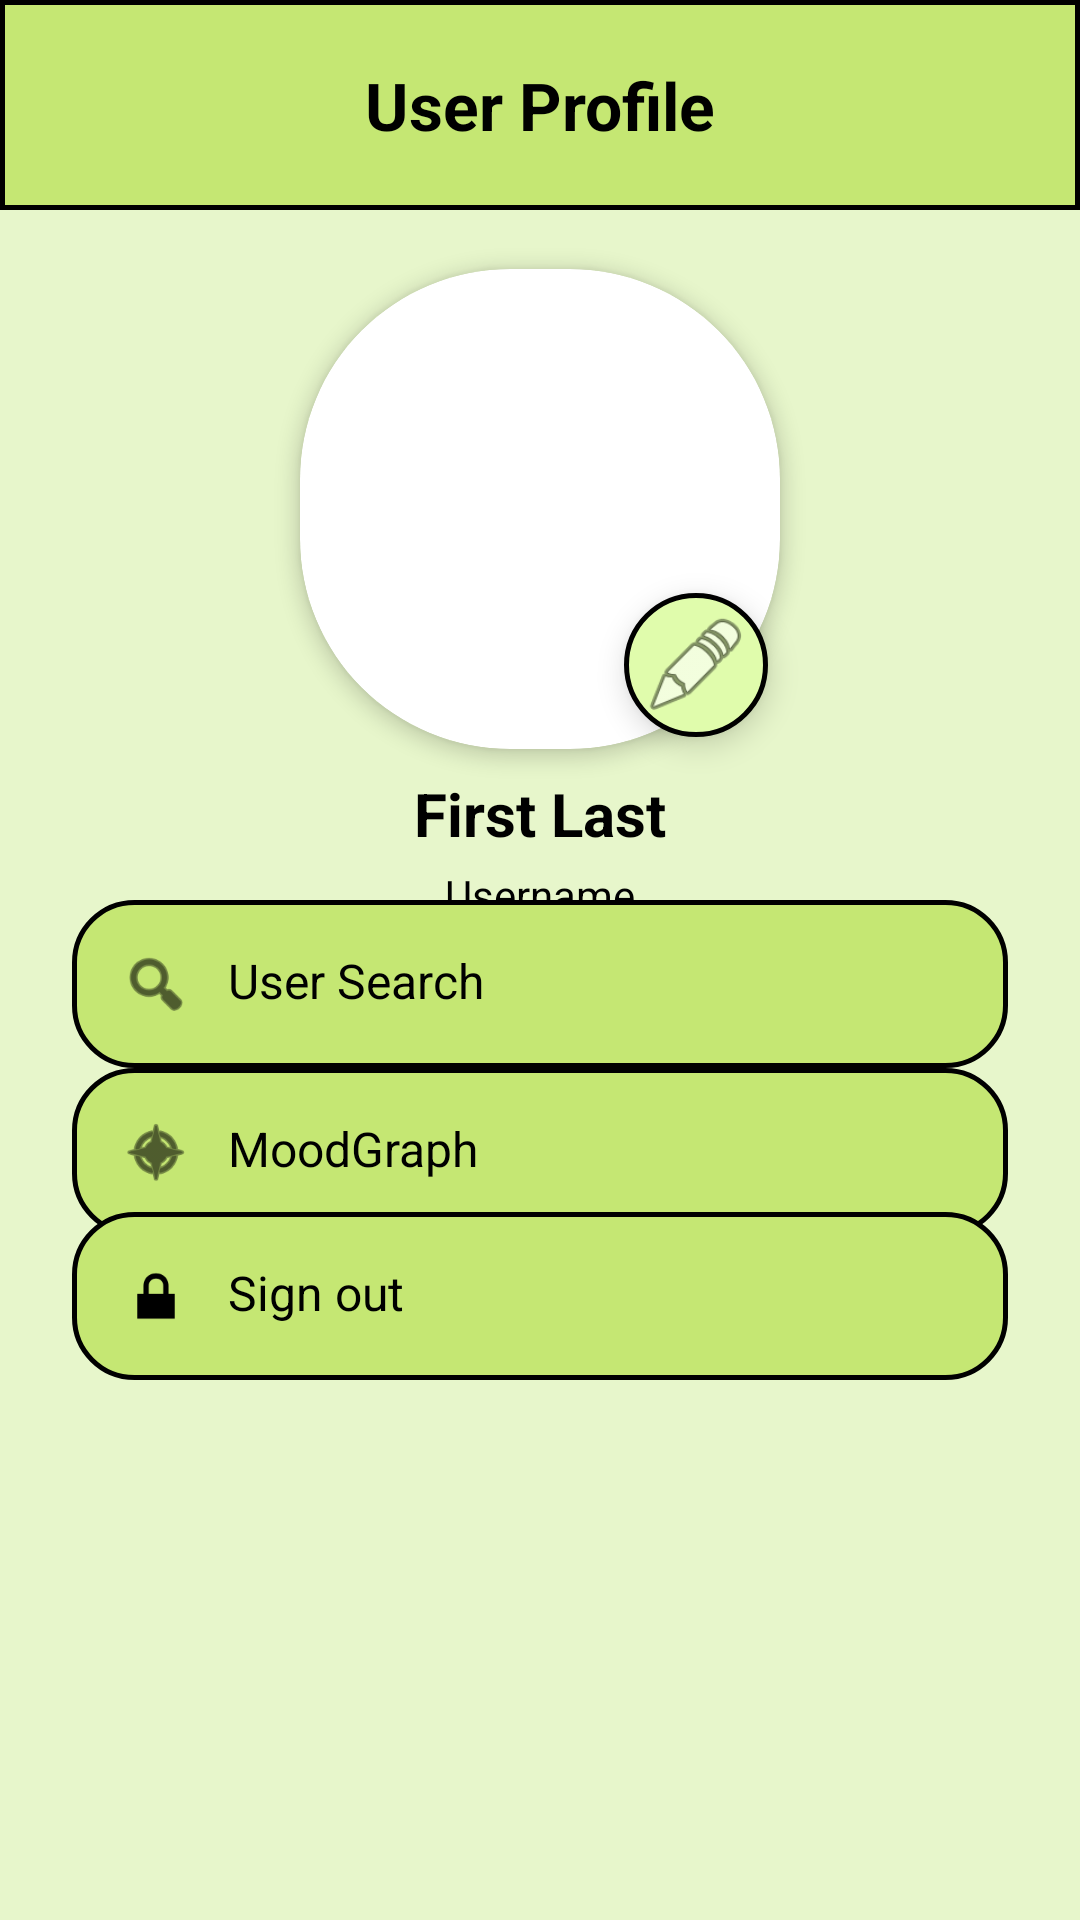

This screen was rendered from an Android layout file. Write that file and the resources it references.
<!-- AndroidManifest.xml: application theme Theme.Superior_Intelligence -->
<!-- res/layout/profile_page.xml -->
<?xml version="1.0" encoding="utf-8"?>
<androidx.constraintlayout.widget.ConstraintLayout xmlns:android="http://schemas.android.com/apk/res/android"
    xmlns:app="http://schemas.android.com/apk/res-auto"
    xmlns:tools="http://schemas.android.com/tools"
    android:layout_width="match_parent"
    android:layout_height="match_parent"
    android:id="@+id/profile"
    android:background="@color/backgroundGreen">

    
    <androidx.appcompat.widget.Toolbar
        android:id="@+id/profile_toolbar"
        android:layout_width="match_parent"
        android:layout_height="70dp"
        android:background="@drawable/toolbar_background"
        android:foregroundTint="#4CAF50"
        app:layout_constraintEnd_toEndOf="parent"
        app:layout_constraintStart_toStartOf="parent"
        app:layout_constraintTop_toTopOf="parent" />

    
    <TextView
        android:id="@+id/header_title"
        android:layout_width="wrap_content"
        android:layout_height="wrap_content"
        android:text="@string/user_profile_header_title"
        android:textSize="22sp"
        android:textStyle="bold"
        android:textColor="@color/black"
        app:layout_constraintTop_toTopOf="@id/profile_toolbar"
        app:layout_constraintBottom_toBottomOf="@id/profile_toolbar"
        app:layout_constraintStart_toStartOf="parent"
        app:layout_constraintEnd_toEndOf="parent"/>

    
    <ImageButton
        android:id="@+id/profile_back_button"
        android:clickable="true"
        android:focusable="true"
        android:layout_width="48dp"
        android:layout_height="48dp"
        android:layout_marginStart="10dp"
        android:background="?attr/selectableItemBackgroundBorderless"
        android:contentDescription="@string/content_desc_back_icon"
        android:scaleType="fitCenter"
        android:src="@drawable/back_arrow"
        app:layout_constraintBottom_toBottomOf="@id/profile_toolbar"
        app:layout_constraintStart_toStartOf="parent"
        app:layout_constraintTop_toTopOf="@id/profile_toolbar" />

    
    <androidx.cardview.widget.CardView
        android:id="@+id/profile_image"
        android:layout_width="160dp"
        android:layout_height="160dp"
        android:clickable="true"
        android:focusable="true"
        app:cardCornerRadius="70dp"
        app:cardElevation="4dp"
        app:layout_constraintTop_toBottomOf="@id/header_title"
        app:layout_constraintStart_toStartOf="parent"
        app:layout_constraintEnd_toEndOf="parent"
        android:layout_marginTop="40dp">

        <ImageView
            android:id="@+id/profile_image_png"
            android:layout_width="match_parent"
            android:layout_height="match_parent"
            android:contentDescription="@string/content_desc_profile_image"
            android:scaleType="centerCrop"
            android:src="@drawable/profile_icon" />
    </androidx.cardview.widget.CardView>

    
    <ImageView
        android:id="@+id/profile_edit_button"
        android:layout_width="48dp"
        android:layout_height="48dp"
        android:layout_marginEnd="4dp"
        android:layout_marginBottom="4dp"
        android:contentDescription="@string/content_desc_edit_profile_icon"
        android:background="@drawable/circle_background"
        android:clickable="true"
        android:elevation="6dp"
        android:focusable="true"
        android:padding="6dp"
        android:src="@android:drawable/ic_menu_edit"
        app:layout_constraintBottom_toBottomOf="@id/profile_image"
        app:layout_constraintEnd_toEndOf="@id/profile_image" />

    
    <TextView
        android:id="@+id/profile_name"
        android:layout_width="wrap_content"
        android:layout_height="wrap_content"
        android:text="@string/first_last_name_text"
        android:textSize="20sp"
        android:textStyle="bold"
        android:textColor="@color/black"
        app:layout_constraintTop_toBottomOf="@id/profile_image"
        app:layout_constraintStart_toStartOf="parent"
        app:layout_constraintEnd_toEndOf="parent"
        android:layout_marginTop="8dp" />

    
    <TextView
        android:id="@+id/profile_username"
        android:layout_width="wrap_content"
        android:layout_height="wrap_content"
        android:text="@string/username_text"
        android:textSize="14sp"
        android:textColor="@color/black"
        app:layout_constraintTop_toBottomOf="@id/profile_name"
        app:layout_constraintStart_toStartOf="parent"
        app:layout_constraintEnd_toEndOf="parent"
        android:layout_marginTop="4dp" />

    

    

    <LinearLayout

        android:id="@+id/search_user_button"
        android:layout_width="0dp"
        android:layout_height="wrap_content"
        android:layout_marginHorizontal="24dp"
        android:background="@drawable/rounded_background"
        android:clickable="true"

        android:focusable="true"
        android:orientation="horizontal"
        android:padding="16dp"
        app:layout_constraintBottom_toTopOf="@+id/graph_button"
        app:layout_constraintEnd_toEndOf="parent"
        app:layout_constraintHorizontal_bias="0.333"
        app:layout_constraintStart_toStartOf="parent"
        app:layout_constraintTop_toBottomOf="@+id/profile_username">

        <ImageView
            android:layout_width="24dp"
            android:layout_height="24dp"
            android:contentDescription="@string/content_desc_search_icon"
            android:src="@android:drawable/ic_menu_search"
            app:tint="@color/black" />

        <TextView
            android:layout_width="0dp"
            android:layout_height="wrap_content"
            android:layout_weight="1"
            android:paddingStart="12dp"
            android:paddingEnd="12dp"
            android:text="User Search"
            android:textColor="@color/black"
            android:textSize="16sp" />

        <ImageView
            android:layout_width="24dp"
            android:layout_height="24dp"
            android:contentDescription="@string/content_desc_arrow_icon"
            android:src="@drawable/simple_arrow"
            app:tint="@color/black" />
    </LinearLayout>



    <LinearLayout

        android:id="@+id/graph_button"
        android:layout_width="0dp"
        android:layout_height="wrap_content"
        android:layout_marginHorizontal="24dp"
        android:background="@drawable/rounded_background"
        android:clickable="true"

        android:focusable="true"
        android:orientation="horizontal"
        android:padding="16dp"
        app:layout_constraintBottom_toTopOf="@+id/signout"
        app:layout_constraintEnd_toEndOf="parent"
        app:layout_constraintHorizontal_bias="0.333"
        app:layout_constraintStart_toStartOf="parent"
        app:layout_constraintTop_toBottomOf="@+id/search_user_button">

        <ImageView
            android:layout_width="24dp"
            android:layout_height="24dp"
            android:contentDescription="@string/content_desc_search_icon"
            android:src="@android:drawable/ic_menu_compass"
            app:tint="@color/black" />

        <TextView
            android:layout_width="0dp"
            android:layout_height="wrap_content"
            android:layout_weight="1"
            android:paddingStart="12dp"
            android:paddingEnd="12dp"
            android:text="MoodGraph"
            android:textColor="@color/black"
            android:textSize="16sp" />

        <ImageView
            android:layout_width="24dp"
            android:layout_height="24dp"
            android:contentDescription="@string/content_desc_arrow_icon"
            android:src="@drawable/simple_arrow"
            app:tint="@color/black" />
    </LinearLayout>

    

    <LinearLayout
        android:id="@+id/signout"
        android:layout_width="0dp"
        android:layout_height="wrap_content"
        android:layout_marginHorizontal="24dp"
        android:layout_marginBottom="180dp"
        android:background="@drawable/rounded_background"
        android:clickable="true"
        android:focusable="true"
        android:orientation="horizontal"
        android:padding="16dp"
        app:layout_constraintBottom_toBottomOf="parent"
        app:layout_constraintEnd_toEndOf="parent"
        app:layout_constraintStart_toStartOf="parent">

        <ImageView
            android:layout_width="24dp"
            android:layout_height="24dp"
            android:contentDescription="sign out button"
            android:src="@android:drawable/ic_lock_lock"
            app:tint="@color/black" />

        <TextView
            android:layout_width="0dp"
            android:layout_height="wrap_content"
            android:layout_weight="1"
            android:paddingStart="12dp"
            android:paddingEnd="12dp"
            android:text="Sign out"
            android:textColor="@color/black"
            android:textSize="16sp" />

        <ImageView
            android:layout_width="24dp"
            android:layout_height="24dp"
            android:contentDescription="@string/content_desc_arrow_icon"
            android:src="@drawable/simple_arrow"
            app:tint="@color/black" />
    </LinearLayout>

</androidx.constraintlayout.widget.ConstraintLayout>
<!-- resources referenced by this layout -->
<resources>
  <color name="backgroundGreen">#E7F6CB</color>
  <color name="black">#FF000000</color>
  <!-- drawable circle_background (drawable) -->
  <?xml version="1.0" encoding="utf-8"?>
  <shape xmlns:android="http://schemas.android.com/apk/res/android"
      android:shape="oval">
      <solid android:color="@color/secondaryGreen"/>
  
      <size android:width="40dp" android:height="40dp"/>
  
      <stroke
          android:width="1.5dp"
          android:color="@color/black"/>
  
  </shape>
  <!-- drawable rounded_background (drawable) -->
  <?xml version="1.0" encoding="utf-8"?>
  <shape xmlns:android="http://schemas.android.com/apk/res/android"
      android:shape="rectangle">
  
      <corners android:radius="20dp"/>
  
      <solid android:color="@color/buttonGreen"/>
  
      <stroke
          android:width="1.5dp"
          android:color="@color/black"/>
  
  
  </shape>
  <!-- drawable toolbar_background (drawable) -->
  <?xml version="1.0" encoding="utf-8"?>
  <shape xmlns:android="http://schemas.android.com/apk/res/android"
      android:shape="rectangle">
  
      <solid android:color="@color/buttonGreen"/>
  
      <stroke
          android:width="1.5dp"
          android:color="@color/black"/>
  
  </shape>
  <string name="content_desc_arrow_icon">Simple Arrow Icon</string>
  <string name="content_desc_back_icon">Back</string>
  <string name="content_desc_edit_profile_icon">Edit Profile</string>
  <string name="content_desc_profile_image">Profile Image Container</string>
  <string name="content_desc_search_icon">Search Icon</string>
  <string name="first_last_name_text">First Last</string>
  <string name="user_profile_header_title">User Profile</string>
  <string name="username_text">Username</string>
  <style name="Theme.Superior_Intelligence" parent="Base.Theme.Superior_Intelligence" />
  <color name="secondaryGreen">#E0FCAC</color>
  <color name="buttonGreen">#C5E773</color>
  <style name="Base.Theme.Superior_Intelligence" parent="Theme.Material3.DayNight.NoActionBar">
          
          
      </style>
</resources>
